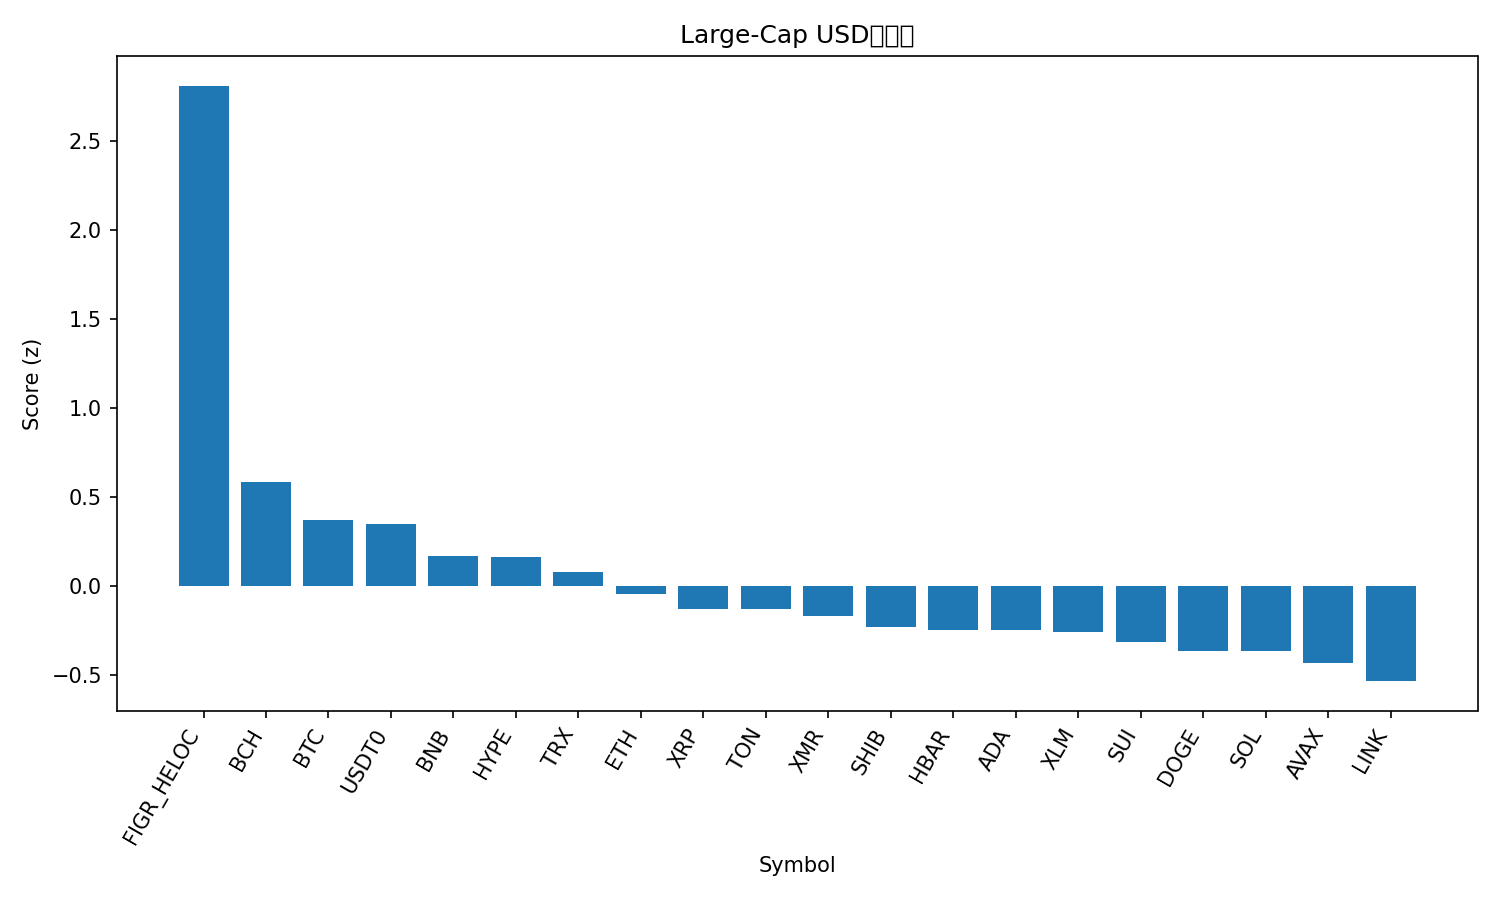

Data behind this chart, as committed beside it:
rank, name, symbol, price, pct_1h, pct_24h, pct_7d, pct_1h_vs_btc, pct_24h_vs_btc, pct_7d_vs_btc, market_cap_rank, market_cap, volume_usd, score
1, Figure Heloc, FIGR_HELOC, 1.36, 0.0, 38.85, 36.59, 0.3379, 38.72, 30.43, 12, 18038942630, 17061475, 2.811
2, Bitcoin Cash, BCH, 563.5, -0.2387, 0.08638, 18.15, 0.09922, -0.04111, 11.99, 18, 11236458672, 655830142, 0.5819
3, Bitcoin, BTC, 114981, -0.3379, 0.1275, 6.16, 0.0, 0.0, 0.0, 1, 2292109835193, 53411354850, 0.3683
4, USDT0, USDT0, 1.0, 0.06346, 0.07328, 0.0199, 0.4014, -0.0542, -6.14, 31, 7296056210, 288313556, 0.3474
5, BNB, BNB, 1135, -0.6928, -0.2218, 6.164, -0.3549, -0.3493, 0.003978, 5, 155879140961, 2327655203, 0.1647
6, Hyperliquid, HYPE, 47.91, -2.341, 2.204, 33.45, -2.003, 2.076, 27.29, 16, 12974176177, 675124054, 0.1635
7, TRON, TRX, 0.2984, -0.2776, 0.1263, -7.432, 0.06034, -0.001135, -13.59, 10, 28233740528, 601830852, 0.07522
8, Ethereum, ETH, 4102, -1.261, -1.079, 6.306, -0.923, -1.206, 0.146, 2, 495641815462, 29836823138, -0.04769
9, XRP, XRP, 2.63, -1.644, 0.1232, 8.785, -1.306, -0.004316, 2.625, 4, 157522837440, 4606762509, -0.1312
10, Toncoin, TON, 2.26, -1.525, 2.28, 1.58, -1.187, 2.153, -4.579, 35, 5697325427, 212496984, -0.1338
11, Monero, XMR, 335.8, -1.501, -1.011, 7.079, -1.164, -1.138, 0.9189, 33, 6192524585, 143937238, -0.1701
12, Shiba Inu, SHIB, 1.025e-05, -1.369, -1.487, 2.178, -1.031, -1.615, -3.982, 34, 6034046847, 145372843, -0.2354
13, Hedera, HBAR, 0.2001, -3.833, 12.89, 16.4, -3.495, 12.76, 10.24, 28, 8481899839, 961980891, -0.2489
14, Cardano, ADA, 0.6615, -1.458, -1.25, 2.417, -1.12, -1.377, -3.743, 11, 24149567739, 1291378572, -0.2522
15, Stellar, XLM, 0.326, -1.737, 0.8025, 2.698, -1.399, 0.675, -3.462, 20, 10432968756, 440586988, -0.2616
16, Sui, SUI, 2.6, -1.826, -0.1888, 4.001, -1.488, -0.3163, -2.159, 22, 9411981329, 826155643, -0.3155
17, Dogecoin, DOGE, 0.1986, -1.674, -1.664, 1.705, -1.336, -1.791, -4.455, 9, 30084475423, 1784724383, -0.3671
18, Solana, SOL, 198.5, -2.07, -0.4618, 6.066, -1.732, -0.5893, -0.09355, 6, 109162691391, 6745095759, -0.3705
19, Avalanche, AVAX, 20.02, -1.777, -1.772, 0.5922, -1.439, -1.899, -5.568, 27, 8542230543, 477376797, -0.4358
20, Chainlink, LINK, 18.34, -2.255, 0.09077, 0.4346, -1.917, -0.03671, -5.725, 17, 12773977142, 753622584, -0.5371
21, Litecoin, LTC, 98.41, -3.823, -0.6002, 5.93, -3.485, -0.7276, -0.2297, 30, 7520951188, 1339322396, -1.066
